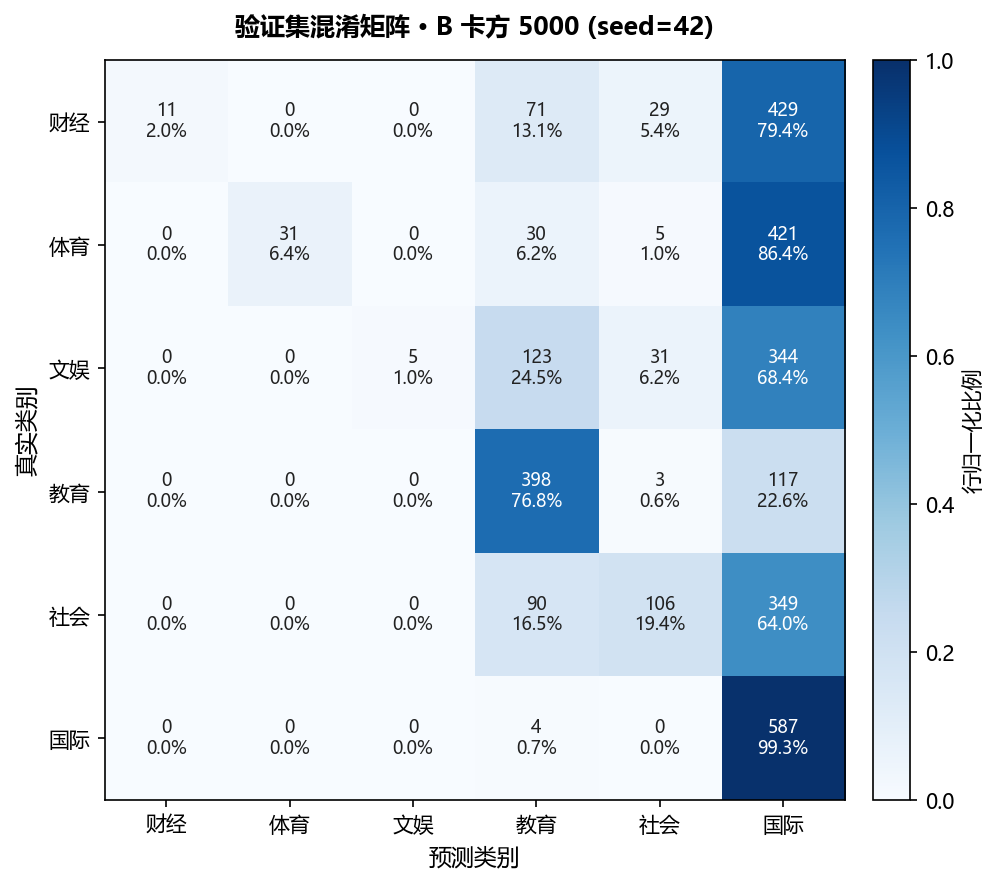

Source data for this figure (header and first rows):
, 预测_财经, 预测_体育, 预测_文娱, 预测_教育, 预测_社会, 预测_国际
真实_财经, 11, 0, 0, 71, 29, 429
真实_体育, 0, 31, 0, 30, 5, 421
真实_文娱, 0, 0, 5, 123, 31, 344
真实_教育, 0, 0, 0, 398, 3, 117
真实_社会, 0, 0, 0, 90, 106, 349
真实_国际, 0, 0, 0, 4, 0, 587
